10-way image classification set "Herbs" from GitHub (pegasis470/Herbs); label vocabulary: belimbing wuluh, jambu biji, jeruk nipis, kemangi, lidah buaya, nangka, pandan, pepaya, seledri, sirih.

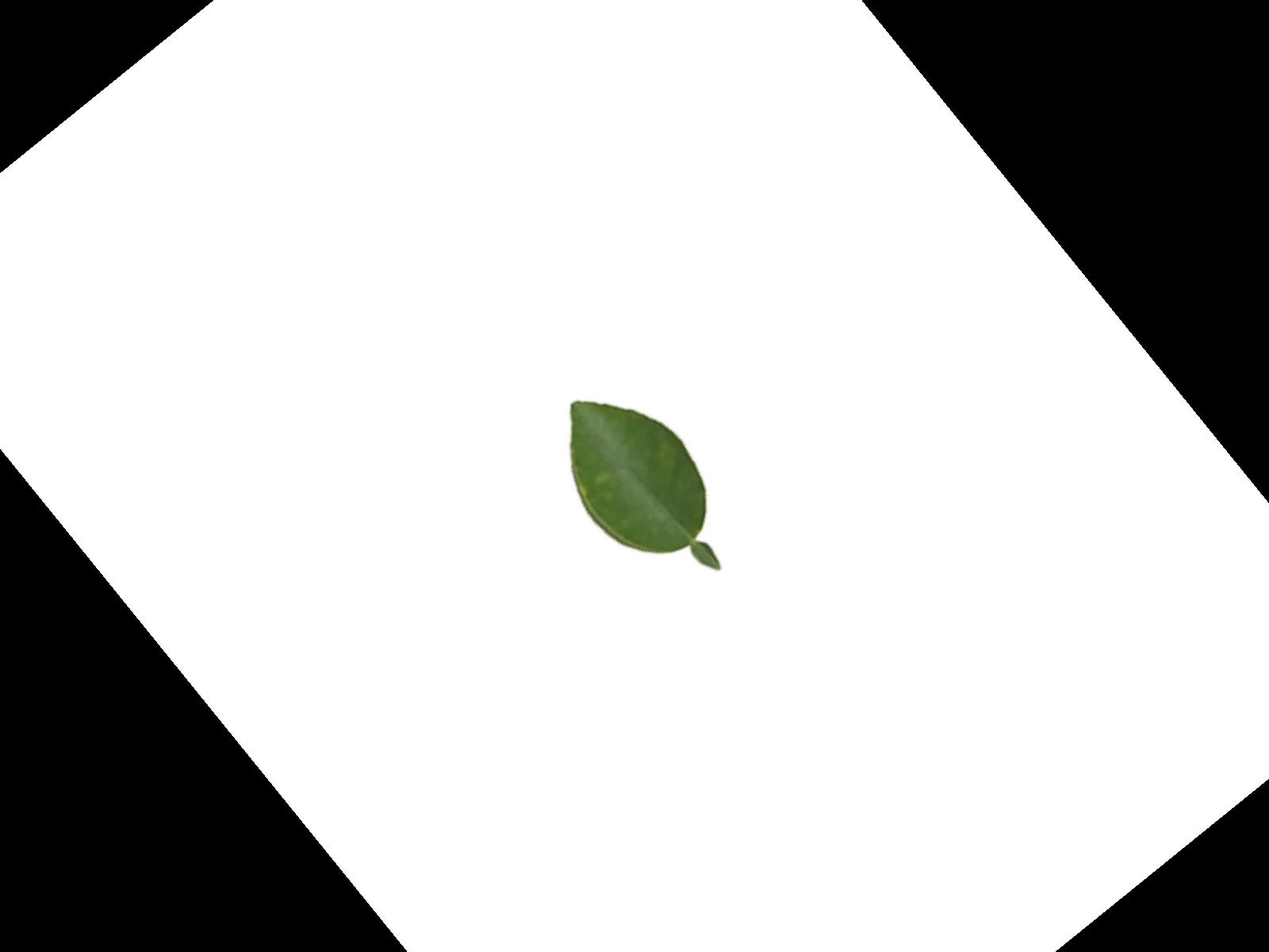
Label: jeruk nipis

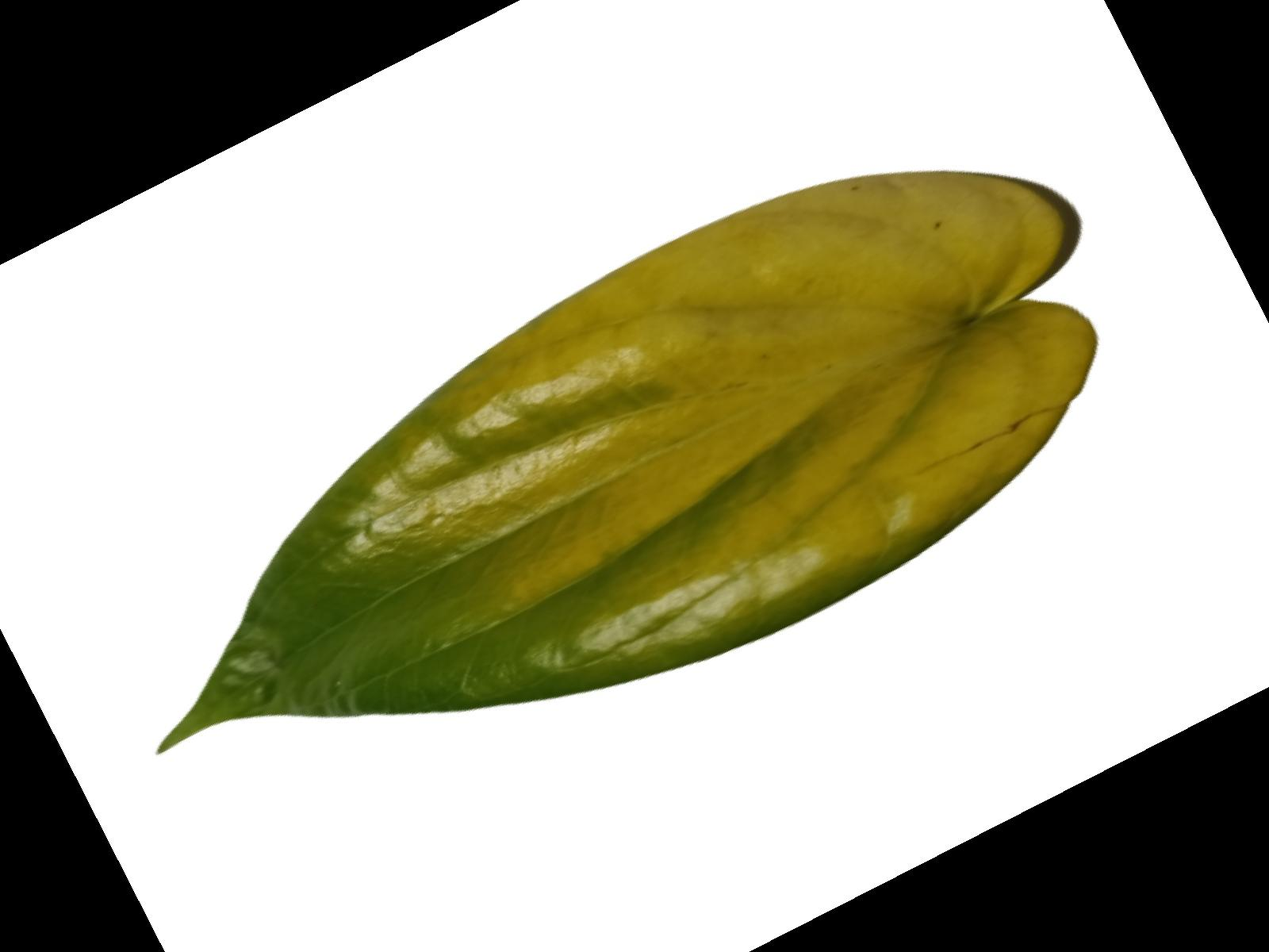
Label: sirih

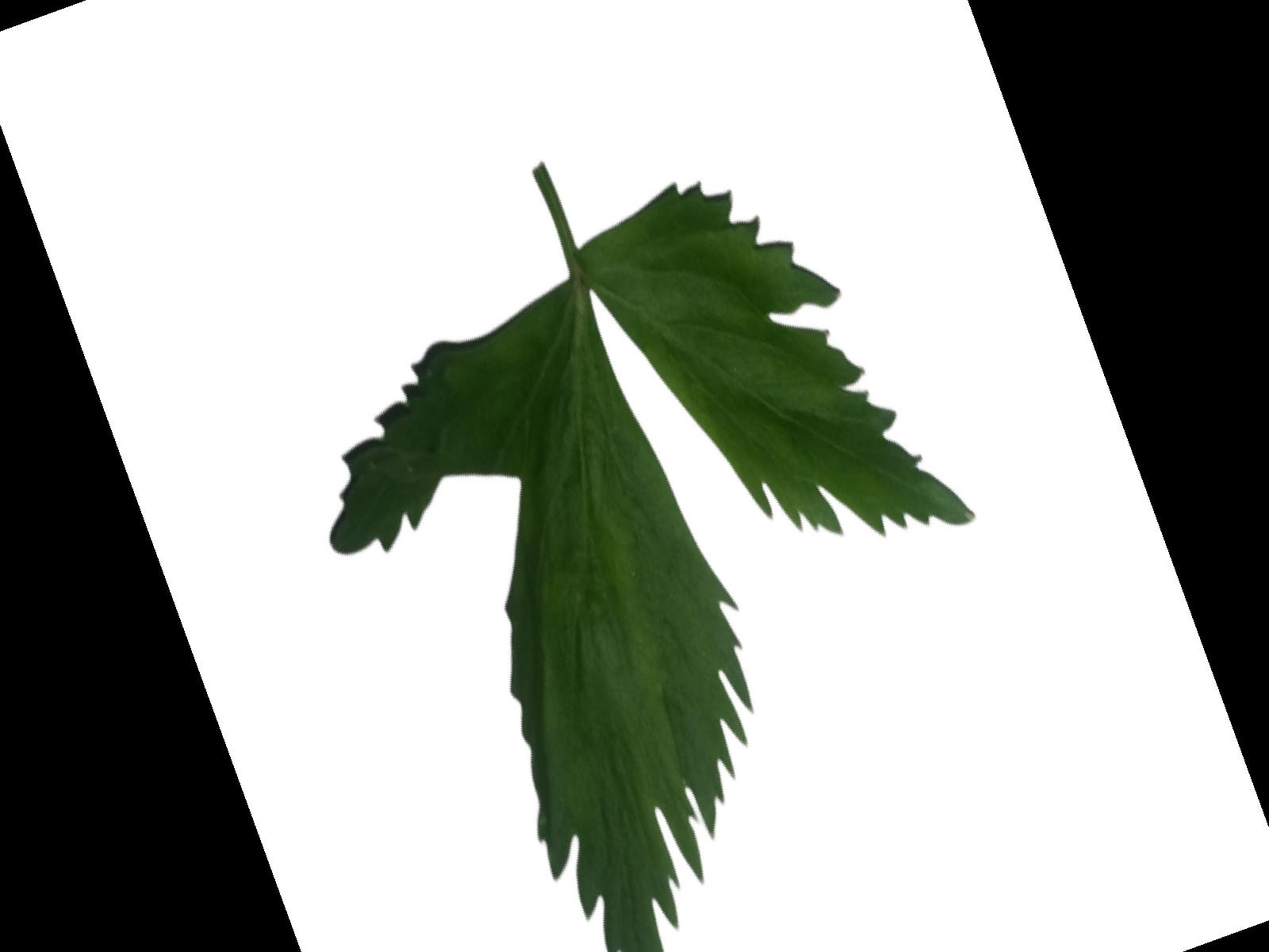
Label: seledri

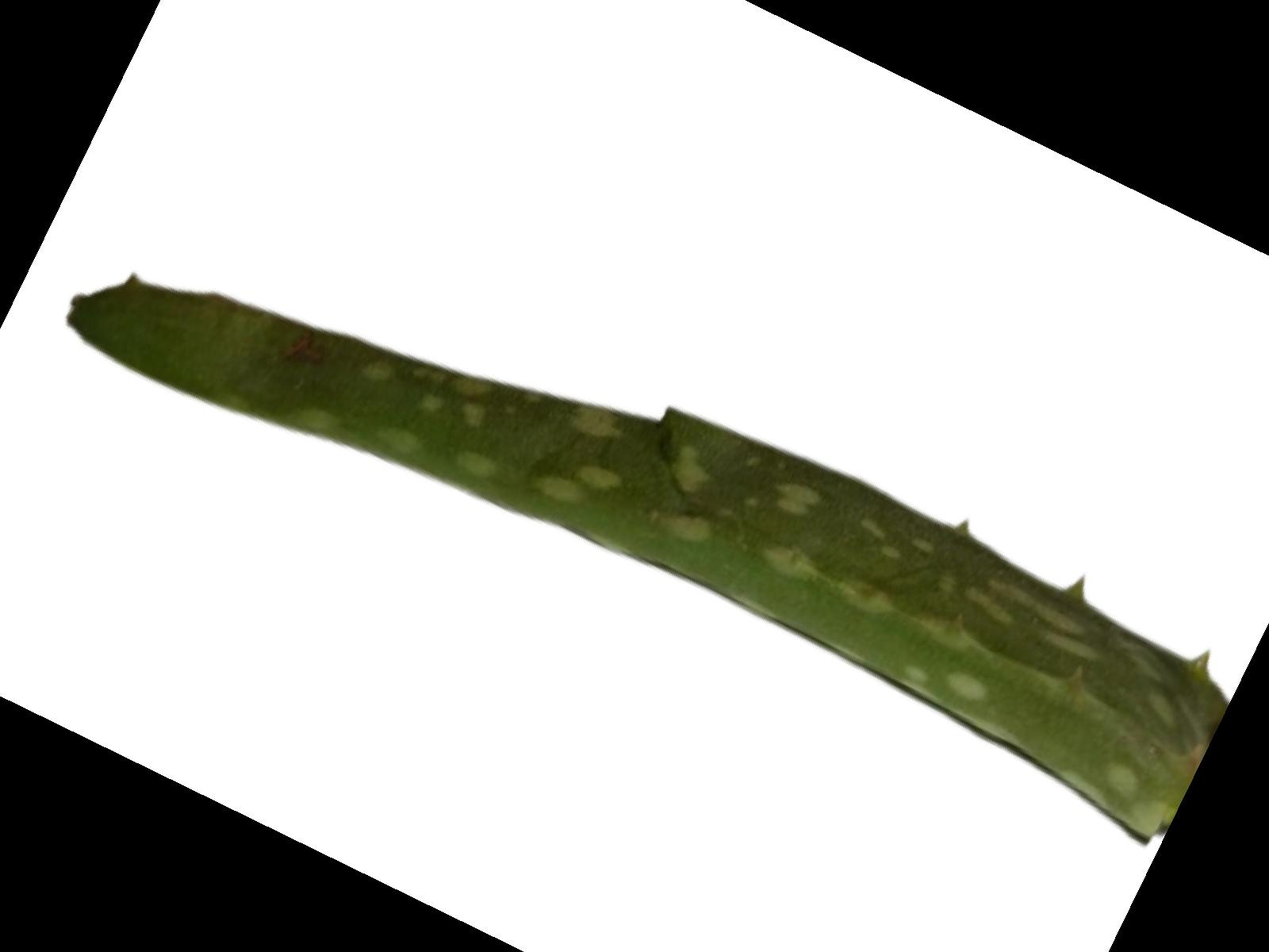
Label: lidah buaya

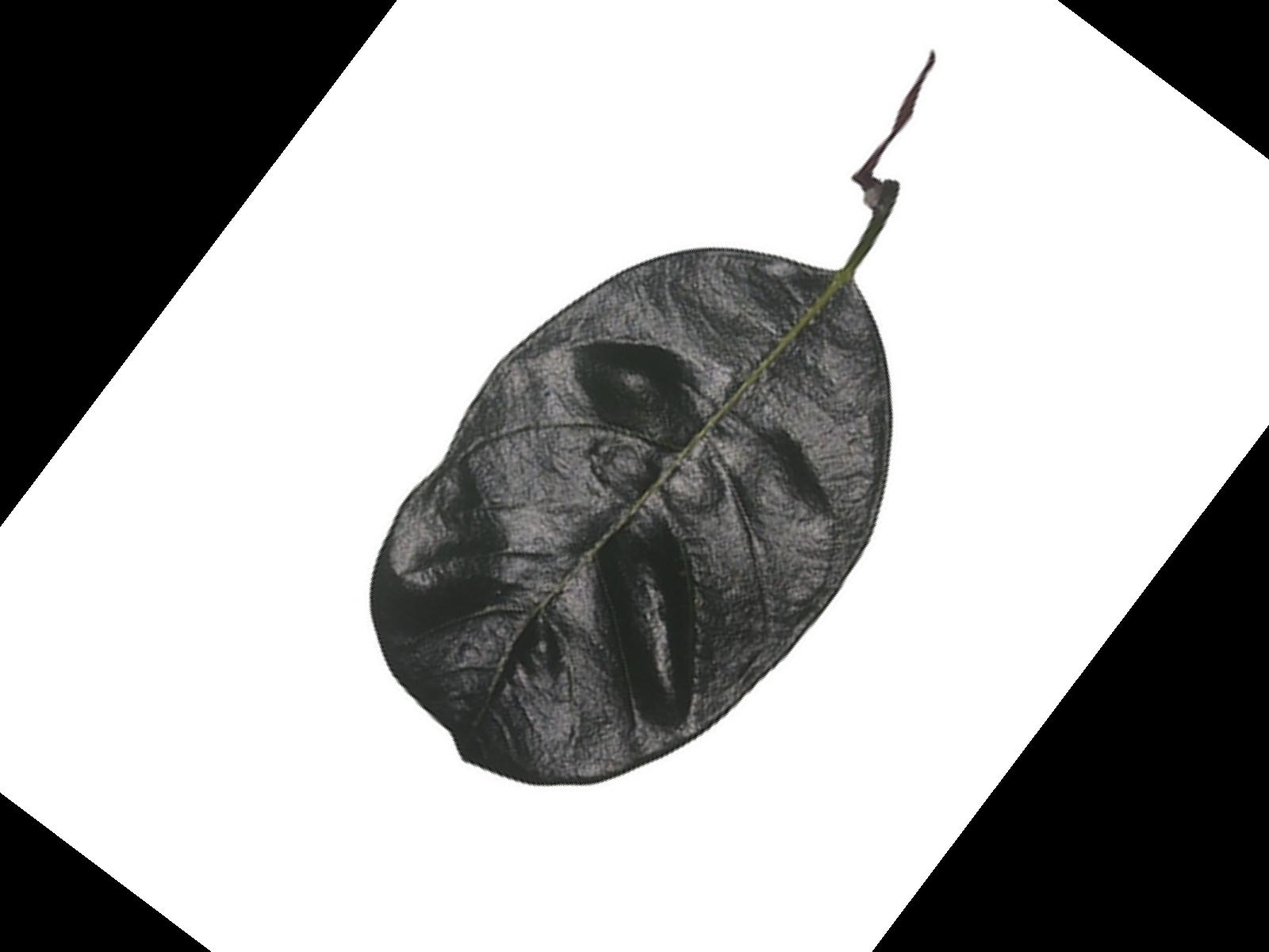
Label: nangka

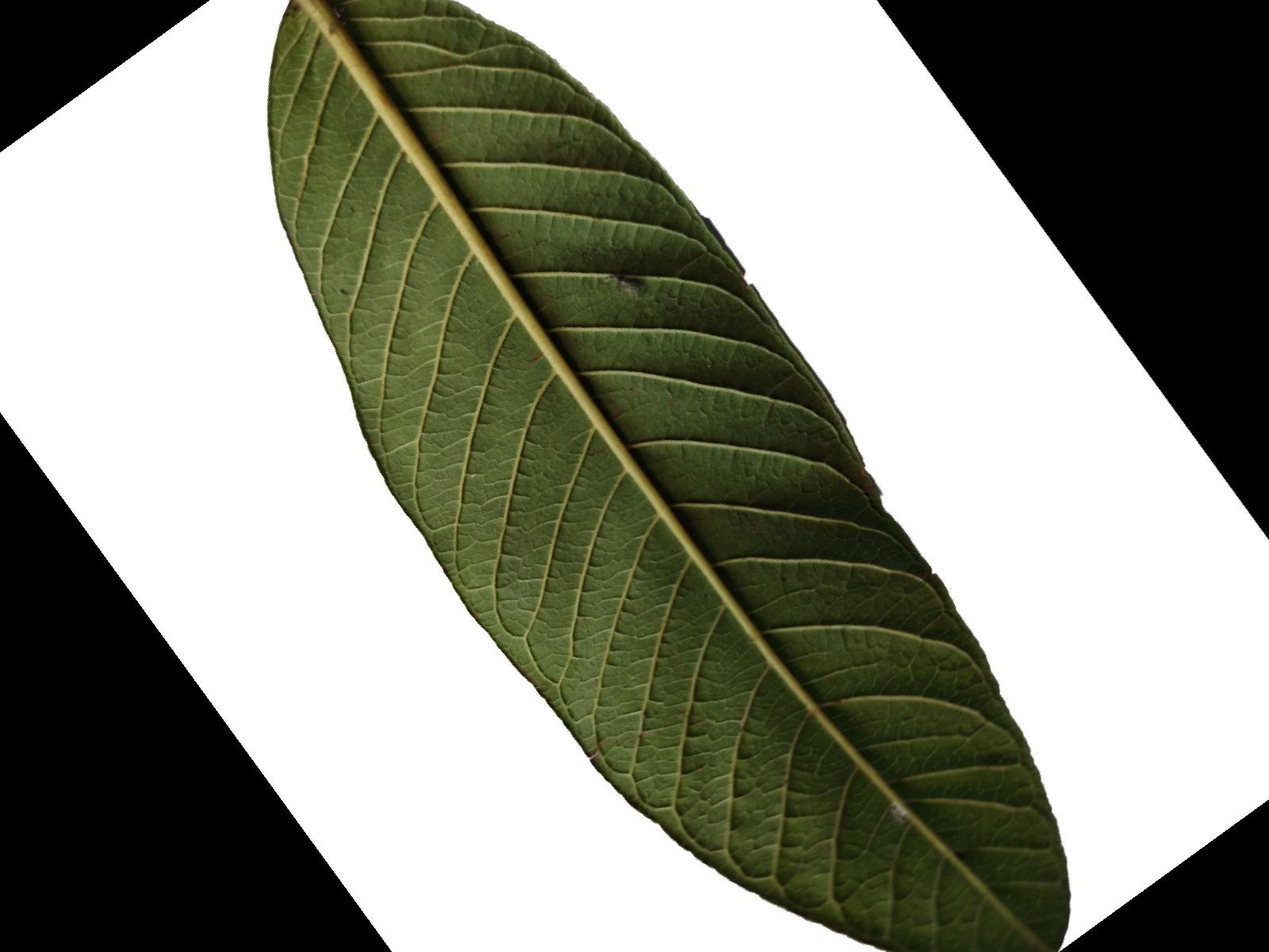
Label: jambu biji
